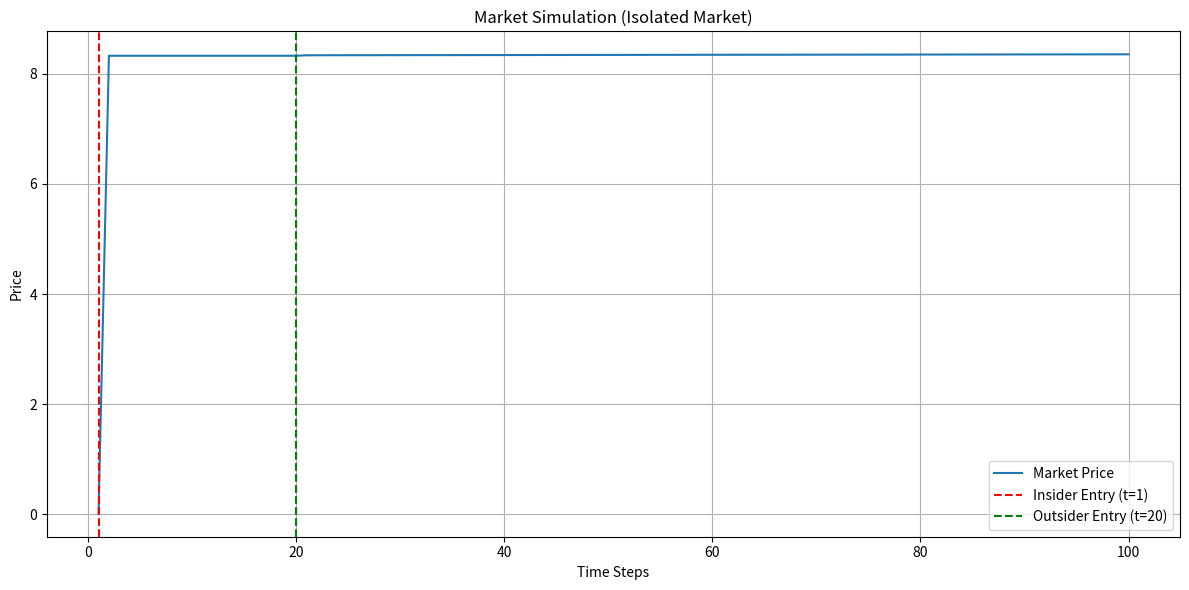

The matplotlib source for this figure: (Note: this script raises an exception after producing the figure.)
import numpy as np
import matplotlib.pyplot as plt
import random

class Market:
    """Represents the isolated spot market or a market with synthetics."""
    def __init__(self, initial_price=0.01, market_type='isolated'):
        self.current_price = initial_price
        self.time = 0
        self.transaction_log = [] # List of (time, agent_type, action, quantity, price, profit)
        self.market_type = market_type # 'isolated' or 'synthetic'
        print(f"Market initialized. Type: {self.market_type}, Initial Price: {self.current_price:.4f}")

    def price_impact(self, quantity):
        """Simple linear price impact function N(Q). Needs refinement."""
        # TODO: Implement a more realistic impact function based on formulas
        impact = quantity * 0.000001 # Placeholder
        # print(f"Quantity: {quantity}, Impact: {impact:.6f}")
        return impact

    def update_price(self, quantity, action):
        """Updates the market price based on a transaction."""
        if self.market_type == 'isolated' and action == 'sell':
            # In a purely isolated market, selling doesn't directly impact price
            # Price only moves up based on buys (Formula 4)
            pass
        elif self.market_type == 'synthetic' or action == 'buy':
            impact = self.price_impact(quantity)
            if action == 'buy':
                self.current_price += impact
            elif action == 'sell': # Only possible in synthetic market
                self.current_price -= impact
                if self.current_price < 0: self.current_price = 0 # Price can't be negative

    def get_price(self):
        return self.current_price

    def log_transaction(self, agent_type, action, quantity, price, profit):
        self.transaction_log.append({
            'time': self.time,
            'agent_type': agent_type,
            'action': action,
            'quantity': quantity,
            'price': price,
            'profit': profit
        })
        # print(f"Time: {self.time}, Agent: {agent_type}, Action: {action}, Qty: {quantity:.2f}, Price: {price:.4f}, Profit: {profit:.2f}")

    def advance_time(self):
        self.time += 1

class Agent:
    """Base class for market participants."""
    def __init__(self, agent_id, initial_capital, rationality_factor):
        self.agent_id = agent_id
        self.capital = initial_capital
        self.rationality = rationality_factor # R (0 to 1)
        self.tokens = 0
        self.cost_basis = 0
        self.realized_profit = 0
        self.entry_time = 0 # Time step when agent becomes active
        print(f"Agent {self.agent_id} created. Capital: {self.capital:.2f}, Rationality: {self.rationality:.2f}")

    def get_unrealized_profit(self, current_price):
        return (current_price * self.tokens) - (self.cost_basis * self.tokens)

    def get_total_value(self, current_price):
        return self.capital + (current_price * self.tokens)

    def decide_action(self, market_state):
        """Basic decision logic. To be overridden by subclasses."""
        # Simple random action based on rationality (placeholder)
        if random.random() < self.rationality:
            if random.random() < 0.5: # 50% chance to buy if rational
                return 'buy', self.capital * 0.1 * random.random() # Buy random % of capital
            else: # 50% chance to sell if rational
                return 'sell', self.tokens * 0.1 * random.random() # Sell random % of tokens
        else:
            return 'hold', 0

    def execute_trade(self, market, action, quantity):
        """Executes a trade on the market."""
        current_price = market.get_price()
        trade_profit = 0

        if action == 'buy':
            cost = quantity * current_price
            if cost <= self.capital and cost > 0:
                self.capital -= cost
                new_tokens = quantity
                # Update average cost basis
                self.cost_basis = ((self.cost_basis * self.tokens) + cost) / (self.tokens + new_tokens)
                self.tokens += new_tokens
                market.update_price(quantity, 'buy')
                market.log_transaction(type(self).__name__, 'buy', quantity, current_price, 0) # Profit realized on sell
                # print(f"Agent {self.agent_id} BUY: {quantity:.2f} @ {current_price:.4f}, New Tokens: {self.tokens:.2f}, New Capital: {self.capital:.2f}")
            else:
                action = 'hold' # Not enough capital or invalid quantity
                quantity = 0

        elif action == 'sell':
            if quantity <= self.tokens and quantity > 0:
                revenue = quantity * current_price
                profit_per_token = current_price - self.cost_basis
                trade_profit = profit_per_token * quantity
                self.realized_profit += trade_profit
                self.capital += revenue
                self.tokens -= quantity
                # Cost basis remains the same for remaining tokens
                if self.tokens == 0: self.cost_basis = 0
                market.update_price(quantity, 'sell')
                market.log_transaction(type(self).__name__, 'sell', quantity, current_price, trade_profit)
                # print(f"Agent {self.agent_id} SELL: {quantity:.2f} @ {current_price:.4f}, Profit: {trade_profit:.2f}, New Tokens: {self.tokens:.2f}, New Capital: {self.capital:.2f}")
            else:
                action = 'hold' # Not enough tokens or invalid quantity
                quantity = 0

        return action, quantity, current_price, trade_profit

class Insider(Agent):
    """Insider agent with advantages."""
    def __init__(self, agent_id, initial_capital=100000, rationality_factor=0.95, entry_time_delta=1):
        super().__init__(agent_id, initial_capital, rationality_factor)
        self.entry_time = entry_time_delta # Enters market at time t0 + delta
        print(f"Insider {self.agent_id} created. Entry Time: {self.entry_time}")

    def decide_action(self, market_state):
        """Insider decision logic (Formula 2 & 3)."""
        # High confidence (ρ_a low), high rationality (R_a high)
        # Knows launch time, likely initial demand -> Buys early aggressively
        current_time = market_state['time']
        current_price = market_state['price']

        # Aggressive buying in the initial window (t0 + delta)
        if current_time == self.entry_time:
            # Use a significant portion of capital, reflecting confidence & preparation
            buy_amount = self.capital * (0.8 + 0.1 * random.random()) # e.g., 80-90% of capital
            quantity_to_buy = buy_amount / current_price if current_price > 0 else float('inf')
            print(f"Insider {self.agent_id} initial aggressive buy decision: {quantity_to_buy:.2f} tokens")
            return 'buy', quantity_to_buy

        # TODO: Add logic for later selling based on perceived peak or target profit
        # Placeholder: maybe start selling small amounts after public enters?
        if current_time > market_state.get('public_entry_time', float('inf')) and self.tokens > 0:
             if random.random() < 0.2: # Small chance to sell some tokens
                 sell_quantity = self.tokens * (0.05 + 0.05 * random.random()) # Sell 5-10%
                 return 'sell', sell_quantity

        return 'hold', 0

class Outsider(Agent):
    """Outsider agent with disadvantages."""
    def __init__(self, agent_id, initial_capital=10000, rationality_factor=0.5, entry_time_n=20, fomo_factor=0.3):
        super().__init__(agent_id, initial_capital, rationality_factor)
        self.entry_time = entry_time_n # Enters market at time t0 + N
        self.fomo_factor = fomo_factor # Likelihood of irrational FOMO buying
        print(f"Outsider {self.agent_id} created. Entry Time: {self.entry_time}, FOMO Factor: {self.fomo_factor:.2f}")

    def decide_action(self, market_state):
        """Outsider decision logic (Formula 2 & 3)."""
        # Lower confidence (ρ_o high), lower rationality (R_o low)
        # Enters later, potentially influenced by FOMO
        current_time = market_state['time']
        current_price = market_state['price']

        if current_time < self.entry_time:
            return 'hold', 0 # Not active yet

        # Check for FOMO buy upon entry
        if current_time == self.entry_time and random.random() < self.fomo_factor:
            # Irrational FOMO buy
            buy_amount = self.capital * (0.3 + 0.4 * random.random()) # Buy 30-70% of capital impulsively
            quantity_to_buy = buy_amount / current_price if current_price > 0 else 0
            print(f"Outsider {self.agent_id} FOMO buy decision: {quantity_to_buy:.2f} tokens")
            return 'buy', quantity_to_buy

        # More standard, less confident trading otherwise
        # Placeholder: Use base Agent logic but with lower rationality impacting frequency/size
        if random.random() < self.rationality:
             # Less aggressive than insider
            if random.random() < 0.4: # Lower chance to buy
                buy_amount = self.capital * 0.05 * random.random() # Smaller % buy
                return 'buy', buy_amount / current_price if current_price > 0 else 0
            elif self.tokens > 0 and random.random() < 0.6: # Higher chance to sell if holding?
                sell_quantity = self.tokens * 0.05 * random.random() # Smaller % sell
                return 'sell', sell_quantity

        return 'hold', 0

# --- Simulation Setup ---
def run_simulation(market_type='isolated', num_insiders=5, num_outsiders=50, sim_duration=100, insider_entry_delta=1, public_entry_n=20):
    """Runs the market simulation."""
    market = Market(market_type=market_type)

    insiders = [Insider(f'I-{i}', entry_time_delta=insider_entry_delta) for i in range(num_insiders)]
    outsiders = [Outsider(f'O-{i}', entry_time_n=public_entry_n) for i in range(num_outsiders)]
    all_agents = insiders + outsiders

    price_history = []
    time_steps = []

    print("\n--- Starting Simulation ---")
    for t in range(sim_duration):
        market.advance_time()
        current_time = market.time
        current_price = market.get_price()
        price_history.append(current_price)
        time_steps.append(current_time)

        # print(f"\nTime Step: {current_time}, Price: {current_price:.4f}")

        market_state = {
            'time': current_time,
            'price': current_price,
            'public_entry_time': public_entry_n
        }

        # Shuffle agents to avoid order bias in each step
        random.shuffle(all_agents)

        active_agents_count = 0
        for agent in all_agents:
            if current_time >= agent.entry_time:
                active_agents_count += 1
                action, quantity = agent.decide_action(market_state)
                if action != 'hold' and quantity > 0:
                    agent.execute_trade(market, action, quantity)
                    # print(f"  Agent {agent.agent_id} action: {action}, qty: {quantity:.2f}")
                # else:
                    # print(f"  Agent {agent.agent_id} action: hold")

        # if current_time % 10 == 0:
        print(f"Time: {current_time:3d}, Price: {market.get_price():.6f}, Active Agents: {active_agents_count}")

    print("--- Simulation Ended ---")

    # --- Results Analysis ---
    print("\n--- Final Agent States ---")
    total_insider_profit = 0
    total_outsider_profit = 0
    final_price = market.get_price()

    for insider in insiders:
        profit = insider.realized_profit + insider.get_unrealized_profit(final_price)
        total_insider_profit += profit
        print(f"Insider {insider.agent_id}: Realized Profit={insider.realized_profit:.2f}, Unrealized Profit={insider.get_unrealized_profit(final_price):.2f}, Total Profit={profit:.2f}, Final Value={insider.get_total_value(final_price):.2f}")

    for outsider in outsiders:
        profit = outsider.realized_profit + outsider.get_unrealized_profit(final_price)
        total_outsider_profit += profit
        print(f"Outsider {outsider.agent_id}: Realized Profit={outsider.realized_profit:.2f}, Unrealized Profit={outsider.get_unrealized_profit(final_price):.2f}, Total Profit={profit:.2f}, Final Value={outsider.get_total_value(final_price):.2f}")

    avg_insider_profit = total_insider_profit / num_insiders if num_insiders > 0 else 0
    avg_outsider_profit = total_outsider_profit / num_outsiders if num_outsiders > 0 else 0

    print(f"\nAverage Insider Profit: {avg_insider_profit:.2f}")
    print(f"Average Outsider Profit: {avg_outsider_profit:.2f}")
    print(f"Final Market Price: {final_price:.6f}")

    # --- Plotting ---
    plt.figure(figsize=(12, 6))
    plt.plot(time_steps, price_history, label='Market Price')
    plt.axvline(x=insider_entry_delta, color='r', linestyle='--', label=f'Insider Entry (t={insider_entry_delta})')
    plt.axvline(x=public_entry_n, color='g', linestyle='--', label=f'Outsider Entry (t={public_entry_n})')
    plt.title(f'Market Simulation ({market_type.capitalize()} Market)')
    plt.xlabel('Time Steps')
    plt.ylabel('Price')
    plt.legend()
    plt.grid(True)
    plt.tight_layout()
    plt.savefig(f'simulation/market_simulation_{market_type}.png')
    print(f"\nPlot saved to simulation/market_simulation_{market_type}.png")
    # plt.show() # Uncomment to display plot immediately

    return market.transaction_log

# --- Main Execution ---
if __name__ == "__main__":
    print("Running Isolated Market Simulation...")
    isolated_log = run_simulation(market_type='isolated')

    # print("\n\nRunning Synthetic Market Simulation...")
    # synthetic_log = run_simulation(market_type='synthetic')

    # TODO: Add comparison logic between isolated and synthetic runs 